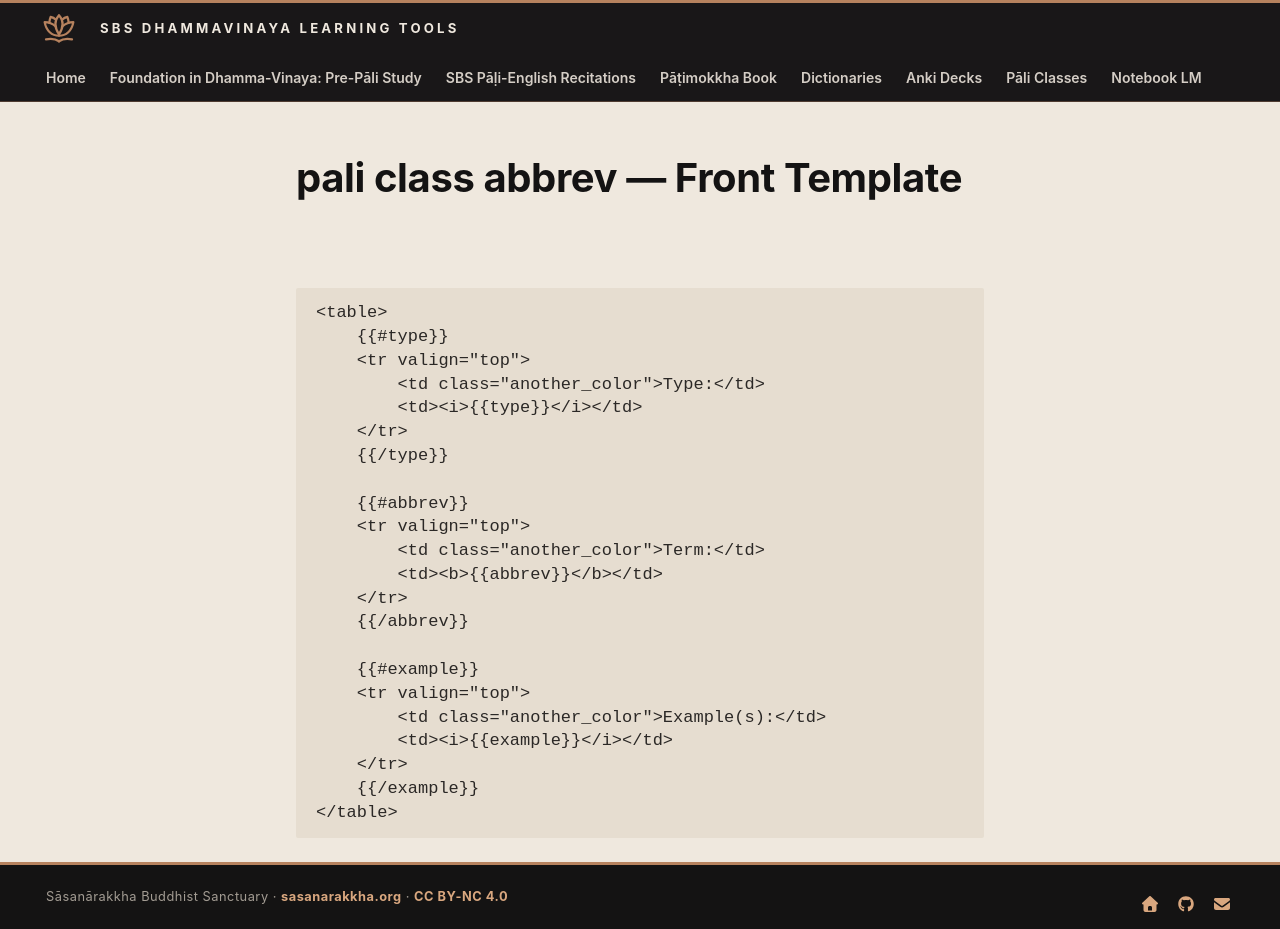

repository: sasanarakkha/study-tools · page: 5-anki/templates/grammar-abbrev-front/index.html · generator: mkdocs

# pali class abbrev — Front Template

```html
<table>
    {{#type}}
    <tr valign="top">
        <td class="another_color">Type:</td>
        <td><i>{{type}}</i></td>
    </tr>
    {{/type}}

    {{#abbrev}}
    <tr valign="top">
        <td class="another_color">Term:</td>
        <td><b>{{abbrev}}</b></td>
    </tr>
    {{/abbrev}}

    {{#example}}
    <tr valign="top">
        <td class="another_color">Example(s):</td>
        <td><i>{{example}}</i></td>
    </tr>
    {{/example}}
</table>
```
